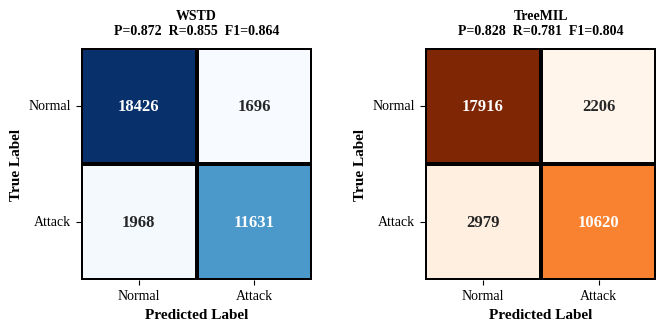

The script that saved this image:
import numpy as np
import matplotlib.pyplot as plt
import seaborn as sns

# ========== TNSM字体设置 ==========
# 使用Liberation Serif (Times New Roman的开源替代)
plt.rcParams['font.family'] = 'serif'
plt.rcParams['font.serif'] = ['Liberation Serif', 'DejaVu Serif', 'Times New Roman']
# 也可以使用Arial/Helvetica作为备选（IEEE也接受）
# plt.rcParams['font.sans-serif'] = ['Arial', 'Helvetica', 'DejaVu Sans']

# MyModel的混淆矩阵数据
cm_mymodel = np.array([[18426, 1696],
                        [1968, 11631]])

# MyModel的指标
p_mymodel = 0.872
r_mymodel = 0.855
f1_mymodel = 0.864

# TreeMIL的指标
p_treemil = 0.828
r_treemil = 0.781
f1_treemil = 0.804

# 根据TreeMIL的P和R推算混淆矩阵
# 假设正负样本数与MyModel相同
total_positive = 13599  # TP + FN
total_negative = 20122  # TN + FP

tp_treemil = int(r_treemil * total_positive)
fn_treemil = total_positive - tp_treemil
fp_treemil = int(tp_treemil / p_treemil - tp_treemil)
tn_treemil = total_negative - fp_treemil

cm_treemil = np.array([[tn_treemil, fp_treemil],
                        [fn_treemil, tp_treemil]])

# 创建图形：调整为TNSM整页宽度 (7.16 inches)
# 对于双图并排，使用整页宽度
fig, axes = plt.subplots(1, 2, figsize=(7.16, 3.5))

# 左图：WSTD
sns.heatmap(cm_mymodel, annot=True, fmt='d', cmap='Blues',
            cbar=False, square=True, linewidths=1.5, linecolor='black',
            annot_kws={'size': 12, 'weight': 'bold'},
            cbar_kws={'label': 'Count'}, ax=axes[0])

axes[0].set_xlabel('Predicted Label', fontsize=11, fontweight='bold')
axes[0].set_ylabel('True Label', fontsize=11, fontweight='bold')
axes[0].set_title(f'WSTD\nP={p_mymodel:.3f}  R={r_mymodel:.3f}  F1={f1_mymodel:.3f}',
                  fontsize=10, fontweight='bold', pad=10)
axes[0].set_xticklabels(['Normal', 'Attack'], fontsize=10)
axes[0].set_yticklabels(['Normal', 'Attack'], fontsize=10, rotation=0)

# 右图：TreeMIL
sns.heatmap(cm_treemil, annot=True, fmt='d', cmap='Oranges',
            cbar=False, square=True, linewidths=1.5, linecolor='black',
            annot_kws={'size': 12, 'weight': 'bold'},
            cbar_kws={'label': 'Count'}, ax=axes[1])

axes[1].set_xlabel('Predicted Label', fontsize=11, fontweight='bold')
axes[1].set_ylabel('True Label', fontsize=11, fontweight='bold')
axes[1].set_title(f'TreeMIL\nP={p_treemil:.3f}  R={r_treemil:.3f}  F1={f1_treemil:.3f}',
                  fontsize=10, fontweight='bold', pad=10)
axes[1].set_xticklabels(['Normal', 'Attack'], fontsize=10)
axes[1].set_yticklabels(['Normal', 'Attack'], fontsize=10, rotation=0)

plt.tight_layout(pad=2.0)

# 保存为符合TNSM要求的高分辨率图片
# 彩色/灰度图要求≥300 dpi，这里使用600 dpi以确保质量
output_file = 'confusion_matrix_comparison_tnsm.png'
plt.savefig(output_file, dpi=600, bbox_inches='tight',
            pad_inches=0.1, facecolor='white')
print(f"✓ 混淆矩阵对比图已保存至: {output_file}")

# 同时保存TIFF格式（备选）
output_tiff = 'confusion_matrix_comparison_tnsm.tiff'
plt.savefig(output_tiff, dpi=600, bbox_inches='tight',
            pad_inches=0.1, facecolor='white')
print(f"✓ TIFF格式已保存至: {output_tiff}")

print(f"✓ 尺寸: 7.16 × 3.5 inches (TNSM整页宽度)")
print(f"✓ 分辨率: 600 dpi")
print(f"✓ 字体: Liberation Serif (Times New Roman替代)")

# 打印两个模型的详细信息
print("\n" + "="*50)
print("WSTD:")
print("="*50)
TN, FP = cm_mymodel[0]
FN, TP = cm_mymodel[1]
print(f"混淆矩阵: TN={TN}, FP={FP}, FN={FN}, TP={TP}")
print(f"Precision = {TP}/{TP+FP} = {TP/(TP+FP):.4f}")
print(f"Recall = {TP}/{TP+FN} = {TP/(TP+FN):.4f}")
print(f"F1-Score = {2*p_mymodel*r_mymodel/(p_mymodel+r_mymodel):.4f}")

print("\n" + "="*50)
print("TreeMIL:")
print("="*50)
TN, FP = cm_treemil[0]
FN, TP = cm_treemil[1]
print(f"混淆矩阵: TN={TN}, FP={FP}, FN={FN}, TP={TP}")
print(f"Precision = {TP}/{TP+FP} = {TP/(TP+FP):.4f}")
print(f"Recall = {TP}/{TP+FN} = {TP/(TP+FN):.4f}")
print(f"F1-Score = {2*p_treemil*r_treemil/(p_treemil+r_treemil):.4f}")

# 显示实际使用的字体
import matplotlib.font_manager as fm
font_prop = fm.FontProperties(family='serif')
actual_font = fm.findfont(font_prop)
print(f"\n✓ 实际使用字体: {actual_font}")

# 显示文件大小
import os
png_size = os.path.getsize(output_file) / 1024
tiff_size = os.path.getsize(output_tiff) / 1024
print(f"\n文件大小:")
print(f"  PNG:  {png_size:.1f} KB")
print(f"  TIFF: {tiff_size:.1f} KB")

plt.close()
